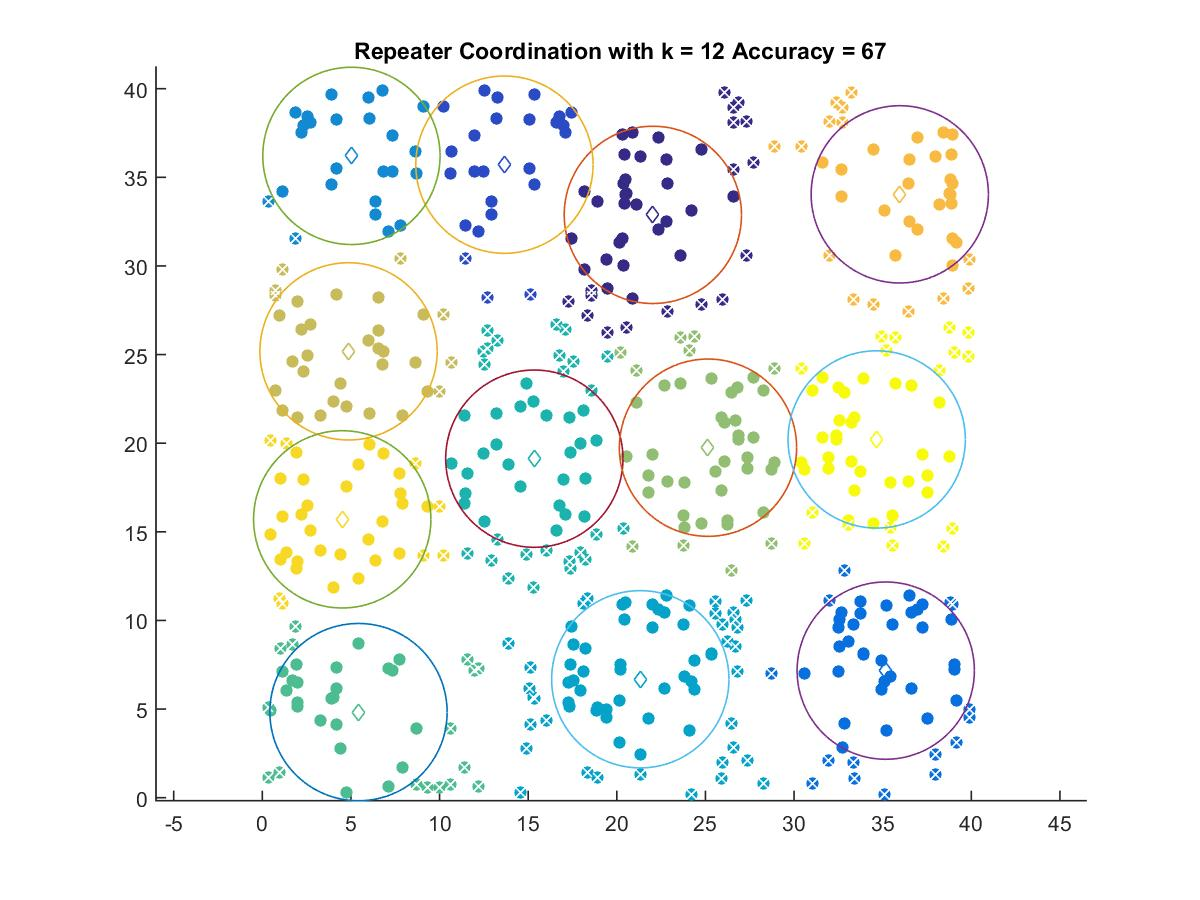

The data file committed next to this chart (first rows):
22.032, 32.88
13.66, 35.71
35.17, 7.17
5.028, 36.21
21.32, 6.681
15.35, 19.13
5.426, 4.829
25.14, 19.75
4.865, 25.18
35.96, 34.04
4.509, 15.7
34.66, 20.21
